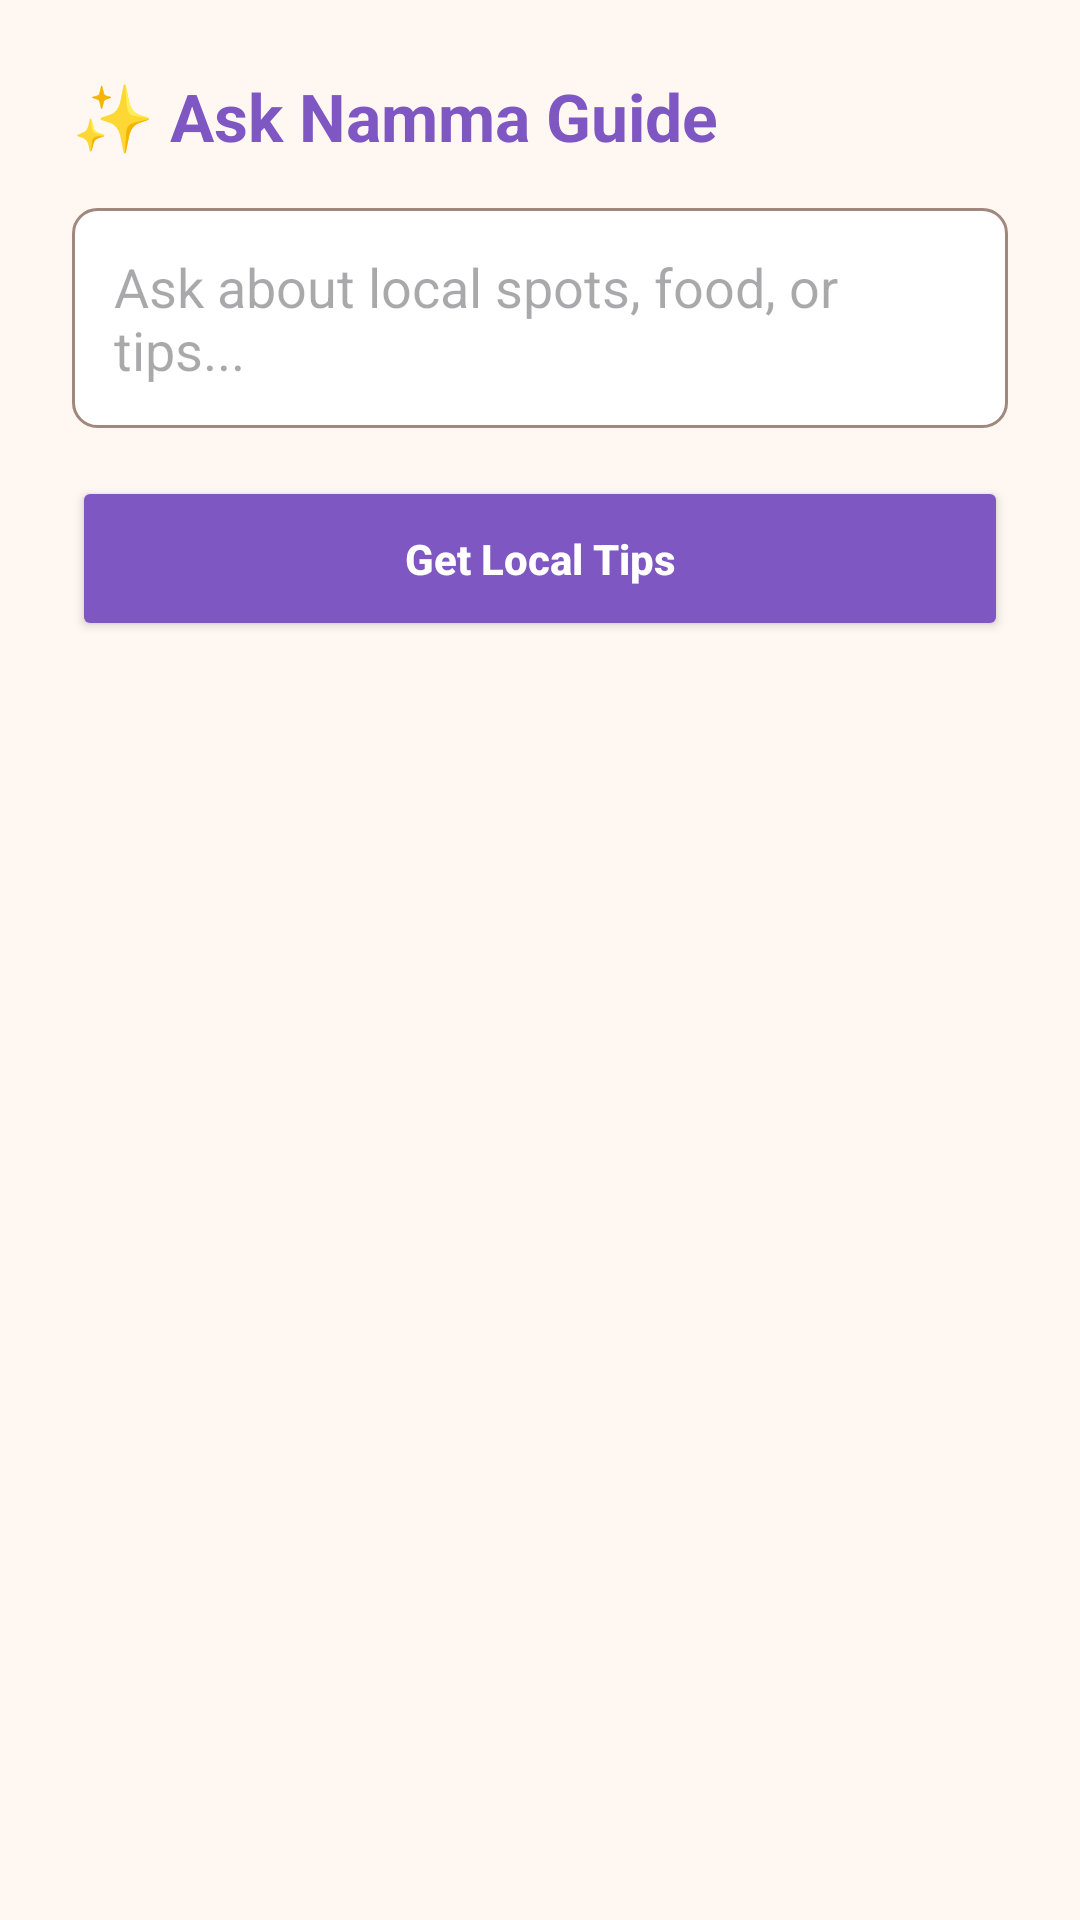

Produce the Android XML layout that renders to this screen, including the resource entries it uses.
<!-- AndroidManifest.xml: application theme Theme.NammaHomeStay -->
<!-- res/layout/dialog_ask_guide.xml -->
<?xml version="1.0" encoding="utf-8"?>
<LinearLayout xmlns:android="http://schemas.android.com/apk/res/android"
    android:layout_width="match_parent"
    android:layout_height="wrap_content"
    android:orientation="vertical"
    android:padding="24dp"
    android:background="#FFF8F2">

    <TextView
        android:layout_width="wrap_content"
        android:layout_height="wrap_content"
        android:text="✨ Ask Namma Guide"
        android:textSize="22sp"
        android:textStyle="bold"
        android:textColor="#7E57C2"
        android:layout_marginBottom="16dp"/>

    <EditText
        android:id="@+id/etGuideQuestion"
        android:layout_width="match_parent"
        android:layout_height="wrap_content"
        android:hint="Ask about local spots, food, or tips..."
        android:padding="14dp"
        android:background="@drawable/edit_text_warm_bg"
        android:textColor="#3E2723"
        android:layout_marginBottom="16dp"/>

    <Button
        android:id="@+id/btnSendQuestion"
        android:layout_width="match_parent"
        android:layout_height="55dp"
        android:text="Get Local Tips"
        android:backgroundTint="#7E57C2"
        android:textColor="#FFFFFF"
        android:textStyle="bold"
        android:textAllCaps="false"/>

    <ProgressBar
        android:id="@+id/pbGuideLoading"
        android:layout_width="40dp"
        android:layout_height="40dp"
        android:layout_gravity="center"
        android:layout_marginTop="24dp"
        android:visibility="gone" />

    
    <androidx.core.widget.NestedScrollView
        android:layout_width="match_parent"
        android:layout_height="250dp"
        android:layout_marginTop="20dp">

        <TextView
            android:id="@+id/tvGuideResponse"
            android:layout_width="match_parent"
            android:layout_height="wrap_content"
            android:text="Namma Guide's response will appear here..."
            android:textSize="16sp"
            android:textColor="#3E2723"
            android:lineSpacingExtra="4dp"
            android:background="#F3E5F5"
            android:padding="16dp"
            android:visibility="gone"/>
    </androidx.core.widget.NestedScrollView>

</LinearLayout>
<!-- resources referenced by this layout -->
<resources>
  <!-- drawable edit_text_warm_bg (drawable) -->
  <?xml version="1.0" encoding="utf-8"?>
  <shape xmlns:android="http://schemas.android.com/apk/res/android">
      <solid android:color="#FFFFFF" />
      <stroke
          android:width="1dp"
          android:color="#A1887F" />
      <corners android:radius="8dp" />
      <padding
          android:bottom="8dp"
          android:left="12dp"
          android:right="12dp"
          android:top="8dp" />
  </shape>
  <style name="Theme.NammaHomeStay" parent="Base.Theme.NammaHomeStay" />
  <style name="Base.Theme.NammaHomeStay" parent="Theme.Material3.DayNight.NoActionBar">
          
          <item name="colorPrimary">@color/primary_brown</item>
          <item name="colorOnPrimary">@color/white</item>
          <item name="colorPrimaryContainer">@color/surface_cream</item>
          <item name="colorOnPrimaryContainer">@color/text_dark_brown</item>
  
          <item name="colorSecondary">@color/secondary_green</item>
          <item name="colorOnSecondary">@color/white</item>
  
          <item name="colorTertiary">@color/accent_purple</item>
          <item name="colorOnTertiary">@color/white</item>
  
          <item name="android:windowBackground">@color/warm_background</item>
          <item name="android:statusBarColor">@color/warm_background</item>
          <item name="android:windowLightStatusBar">true</item>
      </style>
  <color name="primary_brown">#5D4037</color>
  <color name="white">#FFFFFFFF</color>
  <color name="surface_cream">#FDF2E9</color>
  <color name="text_dark_brown">#3E2723</color>
  <color name="secondary_green">#43A047</color>
  <color name="accent_purple">#7E57C2</color>
  <color name="warm_background">#FFF8F2</color>
</resources>
